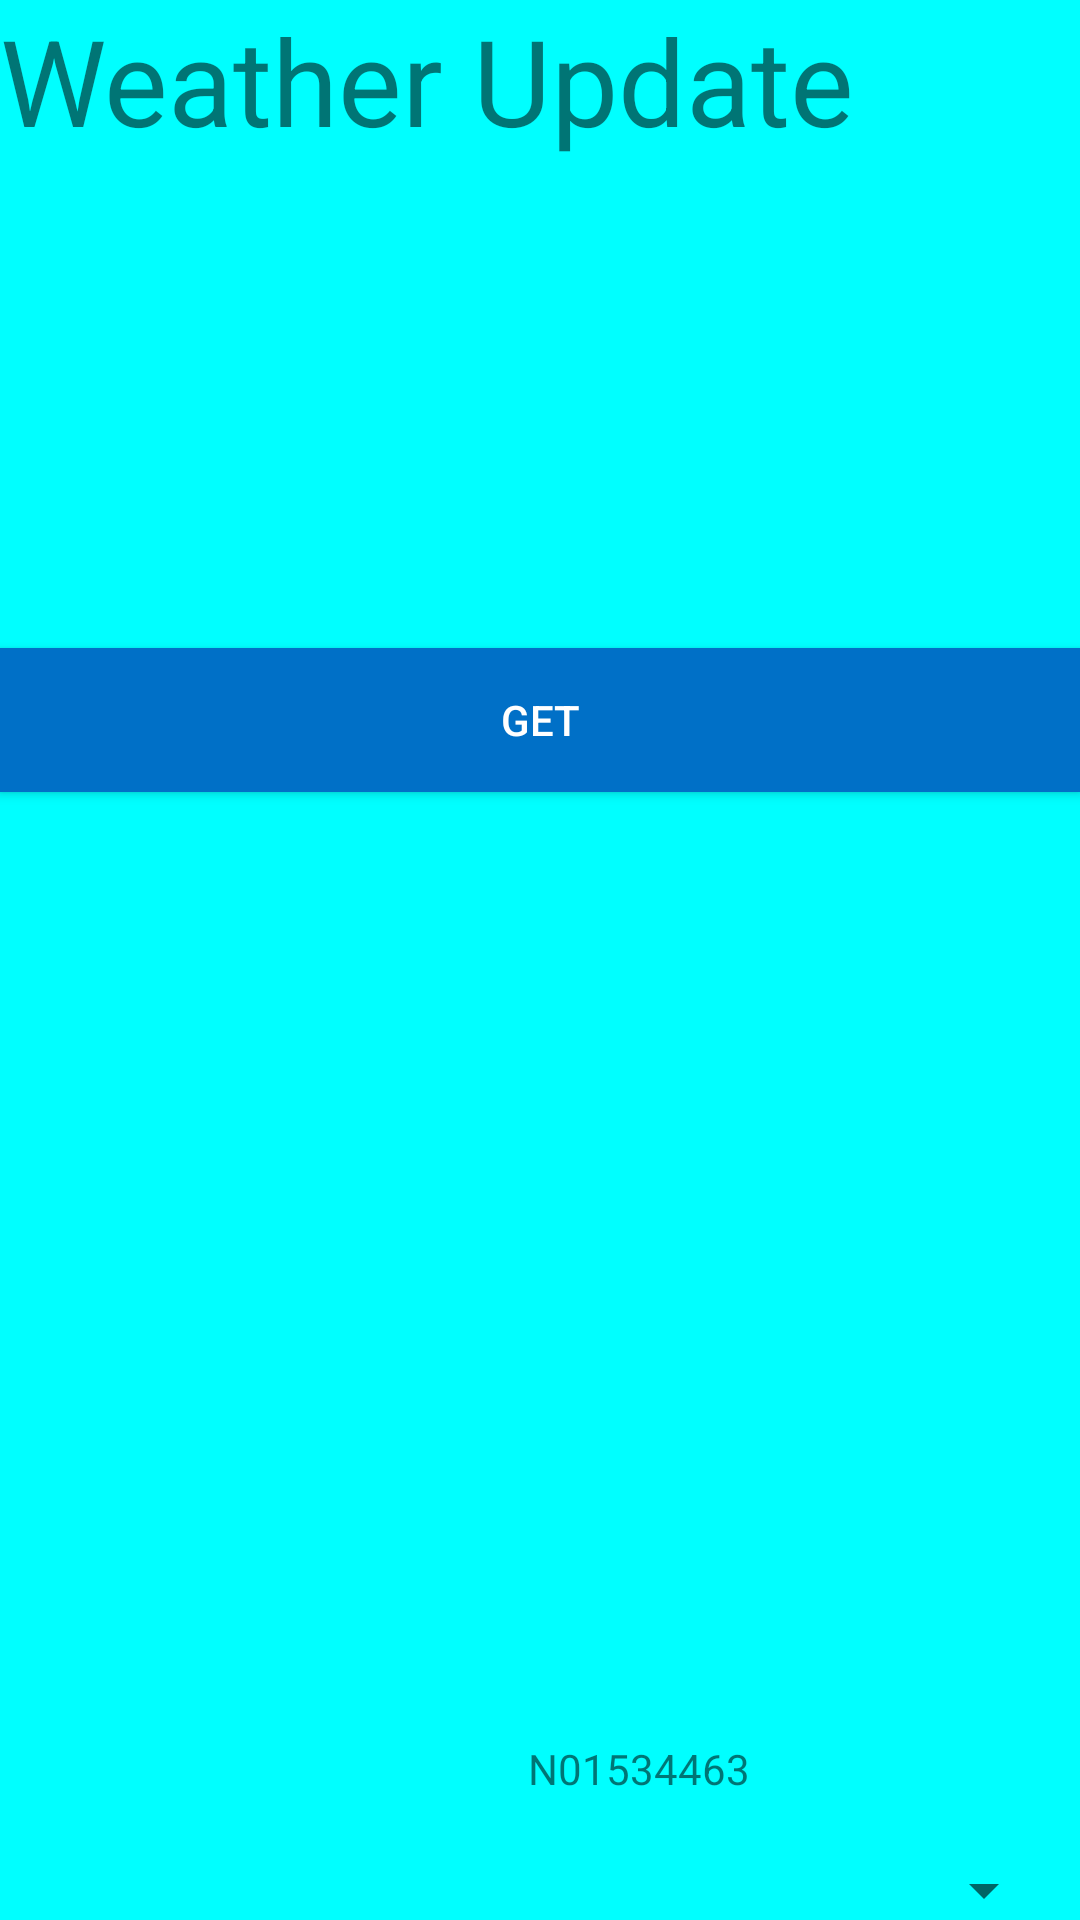

This screen was rendered from an Android layout file. Write that file and the resources it references.
<!-- AndroidManifest.xml: application theme Theme.Kyle1Minam2Assign2 -->
<!-- res/layout/n01534463_n01451260_weather.xml -->
<?xml version="1.0" encoding="utf-8"?>
<androidx.constraintlayout.widget.ConstraintLayout xmlns:android="http://schemas.android.com/apk/res/android"
    xmlns:app="http://schemas.android.com/apk/res-auto"
    xmlns:tools="http://schemas.android.com/tools"
    android:id="@+id/frameLayout"
    android:layout_width="match_parent"
    android:layout_height="match_parent"
    android:background="#00FFFF"
    tools:context=".N01534463N01451260Weather">

    
    <TextView
        android:layout_width="wrap_content"
        android:layout_height="wrap_content"
        android:layout_gravity="center"
        android:textSize="40sp"
        android:text="Weather Update"/>
    <LinearLayout
        android:layout_width="match_parent"
        android:layout_height="match_parent"
        android:gravity="center"
        android:orientation="vertical">
        <View
            android:layout_width="match_parent"
            android:layout_height="0dp"
            android:layout_weight="1">
        </View>

        <Button
            android:id="@+id/btnGet"
            android:layout_width="match_parent"
            android:layout_height="wrap_content"
            android:layout_marginBottom="10dp"
            android:background="#0070c7"
            android:onClick="getWeatherDetails"
            android:text="Get"
            android:textColor="@android:color/white"
            app:backgroundTint="@null" />

        <ScrollView
            android:layout_width="match_parent"
            android:layout_height="150dp">
            <TextView
                android:layout_width="match_parent"
                android:layout_height="wrap_content"
                android:id="@+id/tvResult" />
        </ScrollView>

        <View
            android:layout_width="match_parent"
            android:layout_height="0dp"
            android:layout_weight="1"></View>
    </LinearLayout>

    <TextView
        android:id="@+id/textView"
        android:layout_width="77dp"
        android:layout_height="20dp"
        android:layout_marginStart="176dp"
        android:layout_marginTop="580dp"
        android:text="@string/KyleStudentID"
        app:layout_constraintStart_toStartOf="parent"
        app:layout_constraintTop_toTopOf="parent" />

    <RadioGroup
        android:layout_width="195dp"
        android:layout_height="56dp"
        android:layout_marginStart="116dp"
        android:layout_marginTop="668dp"
        android:orientation="horizontal"
        app:layout_constraintStart_toStartOf="parent"
        app:layout_constraintTop_toTopOf="parent">

        <RadioButton
            android:id="@+id/radio_pirates"
            android:layout_width="wrap_content"
            android:layout_height="wrap_content"
            android:onClick="onRadioButtonClicked"
            android:text="@string/celsius" />

        <RadioButton
            android:id="@+id/radio_ninjas"
            android:layout_width="116dp"
            android:layout_height="53dp"
            android:onClick="onRadioButtonClicked"
            android:text="@string/fahrenheit" />

    </RadioGroup>

    <Spinner
        android:id="@+id/spinner"
        android:layout_width="280dp"
        android:layout_height="60dp"
        android:layout_marginStart="72dp"
        android:layout_marginTop="600dp"
        app:layout_constraintStart_toStartOf="parent"
        app:layout_constraintTop_toTopOf="parent" />

</androidx.constraintlayout.widget.ConstraintLayout>
<!-- resources referenced by this layout -->
<resources>
  <string name="KyleStudentID">N01534463</string>
  <string name="celsius">Celsius</string>
  <string name="fahrenheit">Fahrenheit</string>
  <style name="Theme.Kyle1Minam2Assign2" parent="Theme.MaterialComponents.DayNight.DarkActionBar">
          
          <item name="colorPrimary">@color/purple_500</item>
          <item name="colorPrimaryVariant">@color/purple_700</item>
          <item name="colorOnPrimary">@color/white</item>
          
          <item name="colorSecondary">@color/teal_200</item>
          <item name="colorSecondaryVariant">@color/teal_700</item>
          <item name="colorOnSecondary">@color/black</item>
          <item name="windowActionBar">false</item>
          <item name="windowNoTitle">true</item>
          
          <item name="android:statusBarColor">?attr/colorPrimaryVariant</item>
          
  
      </style>
  <!-- not gathered from this repository: default colours our renderer supplied (Android Studio template values) -->
  <color name="purple_500">#FF6200EE</color>
  <color name="purple_700">#FF3700B3</color>
  <color name="teal_200">#FF03DAC5</color>
  <color name="teal_700">#FF018786</color>
  <color name="black">#FF000000</color>
  <color name="white">#FFFFFFFF</color>
</resources>
